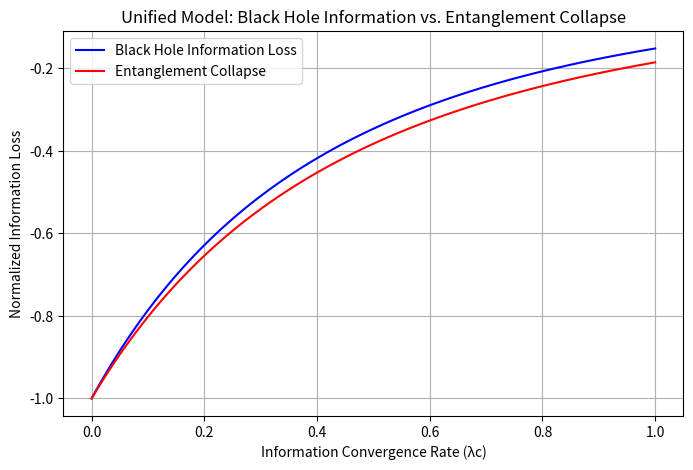

Write the Python code that produced this figure.
# Unified Information Loss Model

# Required Libraries
import numpy as np
import matplotlib.pyplot as plt
import pandas as pd

# Define the range of information convergence rate (λc)
lambda_c_values = np.linspace(0, 1, 100)  # λc values from 0 to 1

# Unified Information Loss Model (for Black Hole & Entanglement Collapse)
def unified_information_loss(lambda_c, S0, alpha):
    """
    Computes the normalized information loss based on the convergence rate (λc).

    Parameters:
    - lambda_c: Information convergence rate (array)
    - S0: Initial entropy value (normalization factor)
    - alpha: Decay parameter controlling information loss rate

    Returns:
    - Normalized information loss
    """
    return -S0 / ((1 + lambda_c) ** 2) * np.exp(-alpha * lambda_c)

# Set initial entropy values for different scenarios
S0_blackhole = 1.0  # Baseline entropy for black hole information loss
S0_entanglement = 1.0  # Baseline entropy for entanglement collapse

# Set decay parameters
alpha_blackhole = 0.5  # Decay parameter for black hole information loss
alpha_entanglement = 0.3  # Decay parameter for entanglement collapse

# Compute information loss for black hole and entanglement collapse
S_blackhole = unified_information_loss(lambda_c_values, S0_blackhole, alpha_blackhole)
S_entanglement = unified_information_loss(lambda_c_values, S0_entanglement, alpha_entanglement)

# 📊 Plot the information loss curves
plt.figure(figsize=(8, 5))

# Black Hole Information Loss
plt.plot(lambda_c_values, S_blackhole, label="Black Hole Information Loss", color='blue')

# Entanglement Collapse
plt.plot(lambda_c_values, S_entanglement, label="Entanglement Collapse", color='red')

# Configure plot labels and title
plt.xlabel("Information Convergence Rate (λc)")
plt.ylabel("Normalized Information Loss")
plt.title("Unified Model: Black Hole Information vs. Entanglement Collapse")

# Add legend and grid for better visualization
plt.legend()
plt.grid()

# Show the plot
plt.show()

# 📜 Create a DataFrame to store the computed values
df_unified = pd.DataFrame({
    "Lambda_c": lambda_c_values,
    "Black Hole Information Loss": S_blackhole,
    "Entanglement Collapse": S_entanglement
})

# Display the first 10 rows of the simulated data
print("\nSimulated Unified Information Loss Data:")
print(df_unified.head(10))  # Show only the first 10 rows
